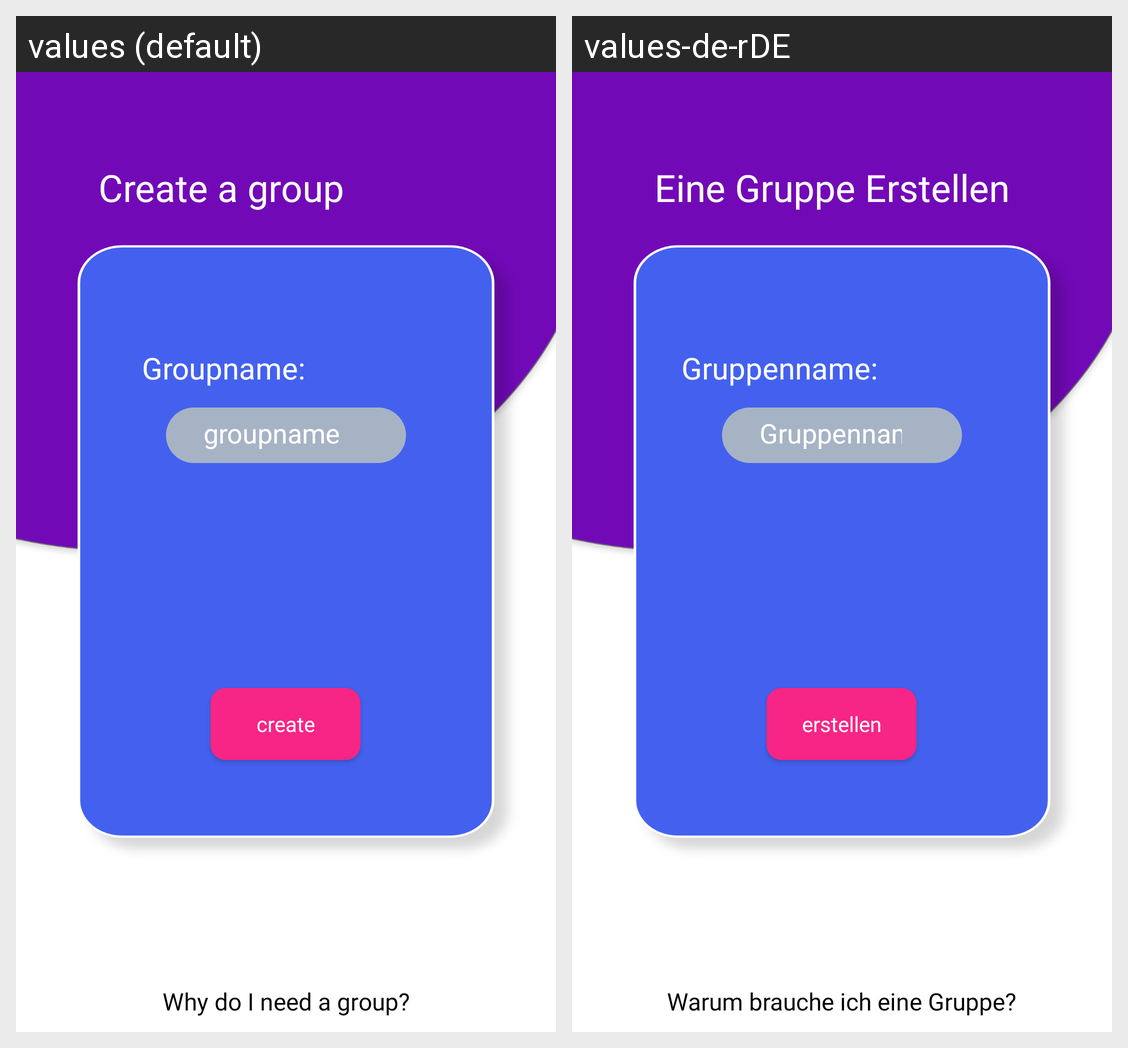

Strings drawn on this Android screen and how each of the app's shown locales translates them:
Android screen res/layout/activity_creategroup.xml rendered under 2 locales, left to right: values (default), values-de-rDE. Device: Nexus 5 (rendered at 1080×1920; each locale shown at half size, 540×960, under a caption strip naming it); theme AppTheme.
Strings drawn on this screen, with the default value and each locale's value (text and hints the layout hard-codes, and strings that could not be matched under every locale, appear in the picture but are not listed):

creategroup
  values: Create a group
  values-de-rDE: Eine Gruppe Erstellen

create
  values: create
  values-de-rDE: erstellen

groupname
  values: groupname
  values-de-rDE: Gruppenname

groupnamedoppel
  values: Groupname:
  values-de-rDE: Gruppenname:

whydoineedagroup
  values: Why do I need a group?
  values-de-rDE: Warum brauche ich eine Gruppe?
